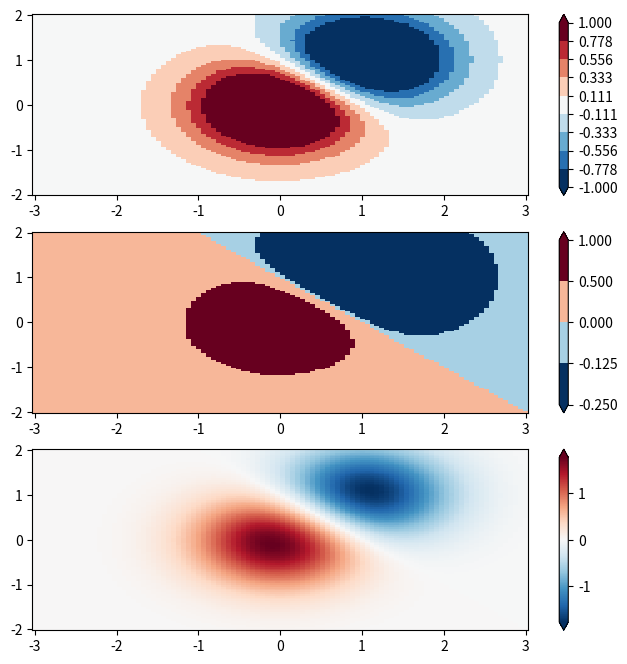

Reproduce this figure in Python.
import numpy as np
import matplotlib.pyplot as plt
import matplotlib.colors as colors

""" N=100
X,Y=np.mgrid[0:3:complex(0,N),0:2:complex(0,N)]
Z1 = (1+np.sin(Y*10.))*X**(2.)
fig,ax = plt.subplots(2,1)
pcm = ax[0].pcolormesh(X,Y,Z1,norm = colors.PowerNorm(gamma=0.5),
cmap = 'PuBu_r')
fig.colorbar(pcm,ax=ax[0],extend='max')
pcm=ax[1].pcolormesh(X,Y,Z1,cmap='PuBu_r')
fig.colorbar(pcm,ax=ax[1],extend='max')
fig.show() """


N=100
X,Y=np.mgrid[-3:3:complex(0,N),-2:2:complex(0,N)]
Z1 = np.exp(-X**2 - Y**2)
Z2 = np.exp(-(X-1)**2 - (Y-1)**2)
Z = (Z1-Z2)*2
fig,ax = plt.subplots(3,1,figsize=(8,8))
ax=ax.flatten()
bounds = np.linspace(-1,1,10)
norm=colors.BoundaryNorm(boundaries=bounds,ncolors=256)
pcm = ax[0].pcolormesh(X,Y,Z,
norm = norm,
cmap = 'RdBu_r')
fig.colorbar(pcm,ax=ax[0],extend='both',orientation='vertical')
bounds = np.array([-0.25,-0.125,0,0.5,1])
norm=colors.BoundaryNorm(boundaries=bounds,ncolors=256)
pcm = ax[1].pcolormesh(X,Y,Z,
norm = norm,
cmap = 'RdBu_r')
fig.colorbar(pcm,ax=ax[1],extend='both',orientation='vertical')
pcm=ax[2].pcolormesh(X,Y,Z,
cmap='RdBu_r',vmin=-np.max(Z))
fig.colorbar(pcm,ax=ax[2],extend='both',orientation='vertical')
fig.show()